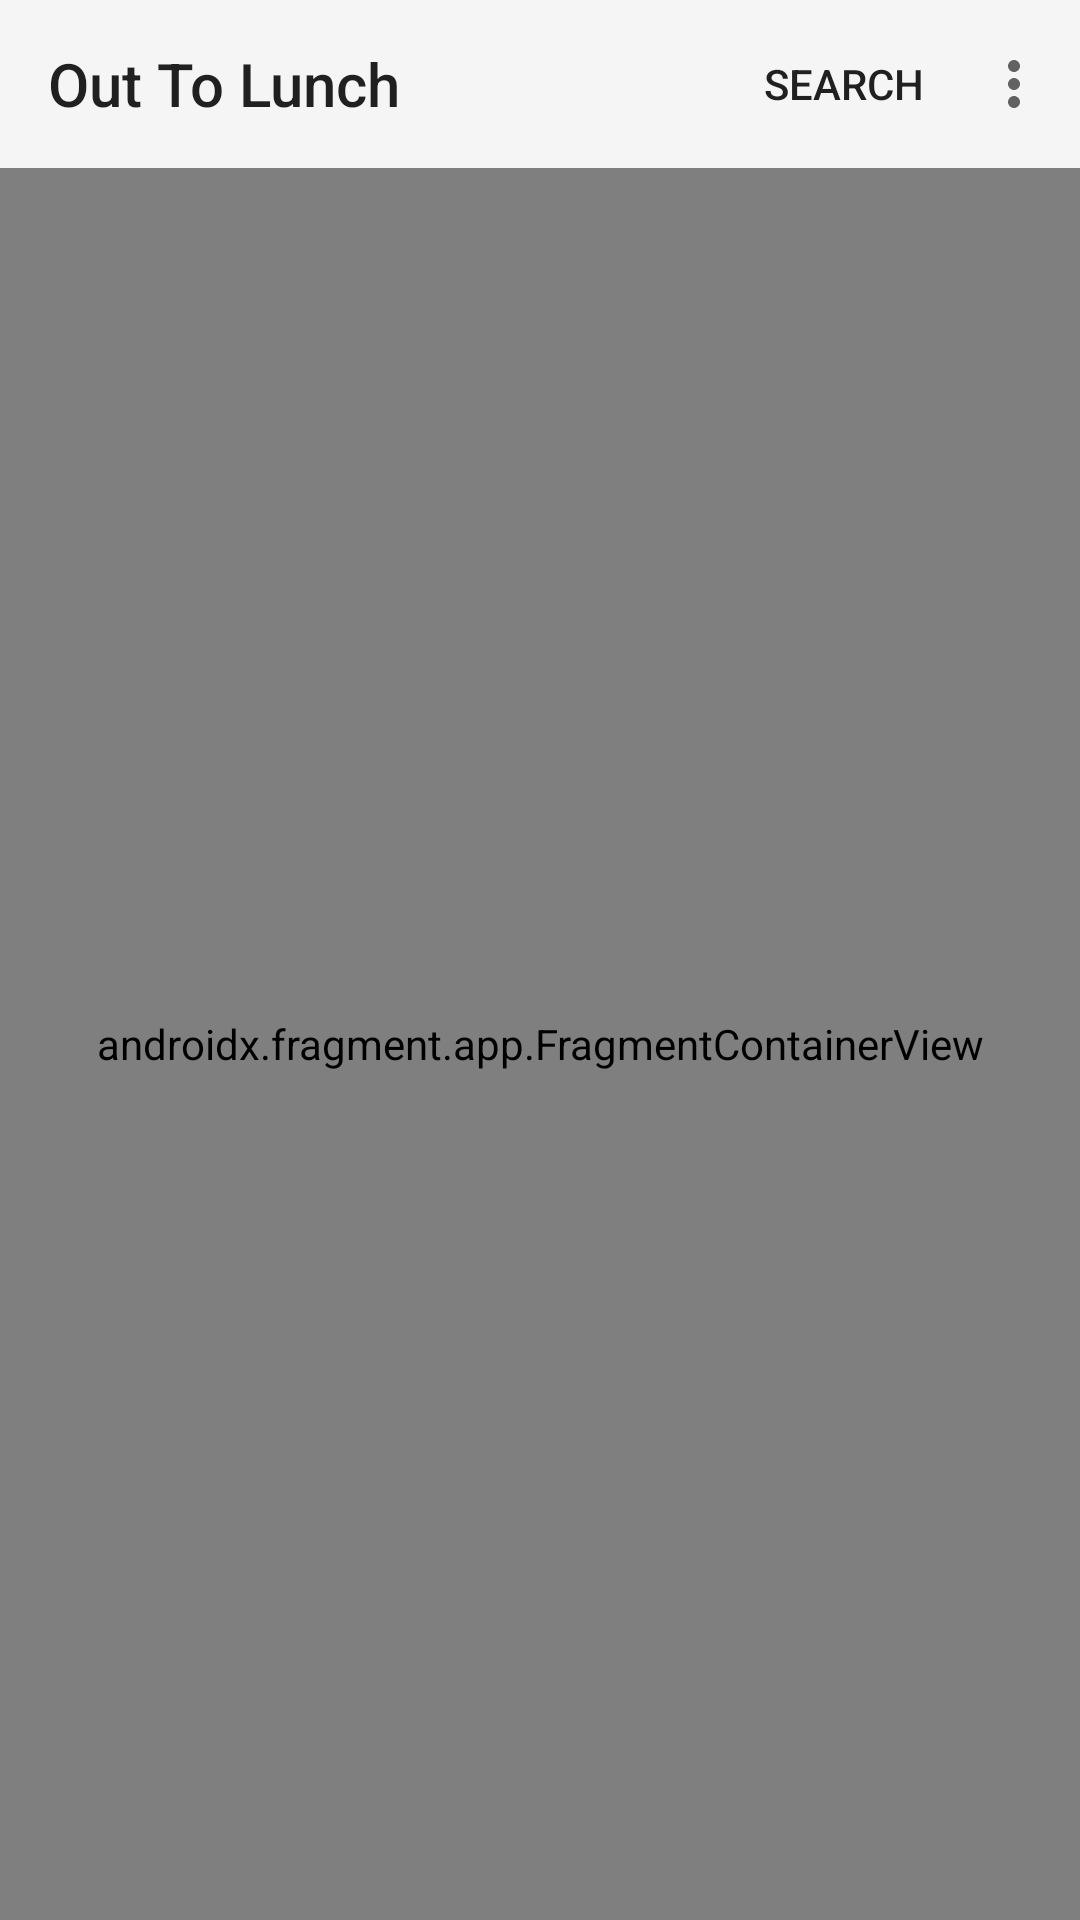

Here is an Android app screen rendered from its layout file. Give the layout XML and the strings, colors and styles it references.
<!-- AndroidManifest.xml: application theme Theme.AppCompat.DayNight.NoActionBar -->
<!-- res/layout/activity_main.xml -->
<?xml version="1.0" encoding="utf-8"?>
<androidx.constraintlayout.widget.ConstraintLayout xmlns:android="http://schemas.android.com/apk/res/android"
    xmlns:app="http://schemas.android.com/apk/res-auto"
    xmlns:tools="http://schemas.android.com/tools"
    android:layout_width="match_parent"
    android:layout_height="match_parent"
    tools:context=".utils.MainActivity">
    <com.google.android.material.appbar.AppBarLayout
        android:id="@+id/app_bar"
        android:layout_width="match_parent"
        android:layout_height="wrap_content"
        app:layout_constraintBottom_toTopOf="@id/my_nav_host_fragment"
        app:layout_constraintEnd_toEndOf="parent"
        app:layout_constraintStart_toStartOf="parent"
        app:layout_constraintTop_toTopOf="parent"
        >

        <com.google.android.material.appbar.MaterialToolbar
            android:id="@+id/my_toolbar"
            android:layout_width="match_parent"
            android:layout_height="?attr/actionBarSize"
            app:menu="@menu/menu"
            app:title="Out To Lunch" />

        

    </com.google.android.material.appbar.AppBarLayout>

    <androidx.fragment.app.FragmentContainerView
        android:id="@+id/my_nav_host_fragment"
        android:name="androidx.navigation.fragment.NavHostFragment"
        app:navGraph="@navigation/navigation"
        app:defaultNavHost="true"
        android:layout_width="0dp"
        android:layout_height="0dp"
        android:layout_weight="1"
        app:layout_constraintStart_toStartOf="parent"
        app:layout_constraintEnd_toEndOf="parent"
        app:layout_constraintTop_toBottomOf="@+id/app_bar"
        app:layout_constraintBottom_toBottomOf="parent"
        />

</androidx.constraintlayout.widget.ConstraintLayout>
<!-- resources referenced by this layout -->
<resources>

</resources>
